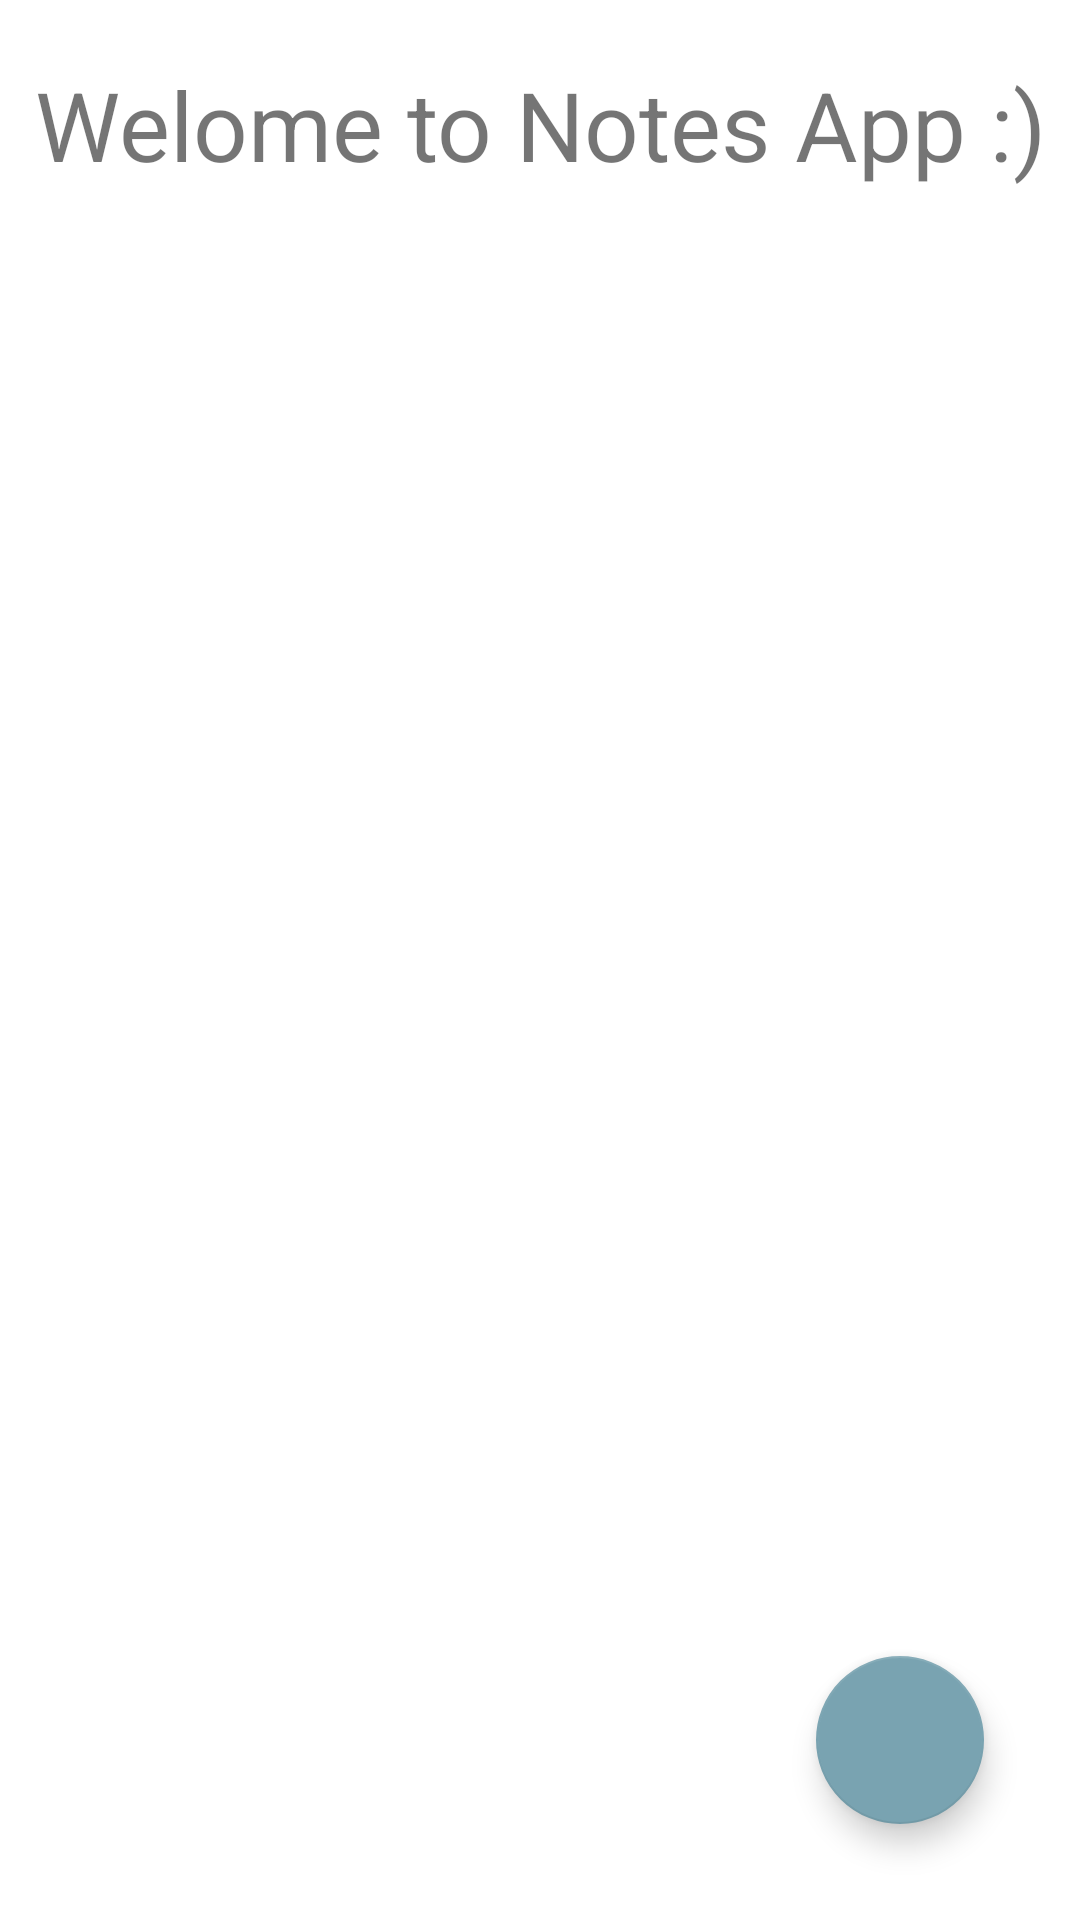

This screen was rendered from an Android layout file. Write that file and the resources it references.
<!-- AndroidManifest.xml: application theme Theme.MyNotesApp -->
<!-- res/layout/activity_main.xml -->
<?xml version="1.0" encoding="utf-8"?>
<androidx.constraintlayout.widget.ConstraintLayout xmlns:android="http://schemas.android.com/apk/res/android"
    xmlns:app="http://schemas.android.com/apk/res-auto"
    xmlns:tools="http://schemas.android.com/tools"
    android:layout_width="match_parent"
    android:layout_height="match_parent"
    tools:context=".MainActivity">

    <com.google.android.material.floatingactionbutton.FloatingActionButton
        android:id = "@+id/myFab"
        android:layout_width="wrap_content"
        android:layout_height="wrap_content"
        app:backgroundTint="@color/blue_500"
        app:layout_constraintBottom_toBottomOf="parent"
        app:layout_constraintEnd_toEndOf="parent"
        android:layout_marginBottom="32dp"
        android:layout_marginEnd="32dp"
        android:src = "@drawable/ic_baseline_add_24" />

    <TextView
        android:id = "@+id/WelcomeText"
        android:layout_width="match_parent"
        android:layout_height="wrap_content"
        app:layout_constraintTop_toTopOf="parent"
        app:layout_constraintStart_toStartOf="parent"
        app:layout_constraintEnd_toEndOf="parent"
        android:text="Welome to Notes App :)"
        android:textSize="32sp"
        android:gravity="center"
        android:layout_marginTop="10dp"
        android:padding="10dp"/>

    <androidx.recyclerview.widget.RecyclerView
        android:id="@+id/recyclerView"
        android:layout_width="match_parent"
        android:layout_height="500dp"
        app:layout_constraintBottom_toBottomOf="parent"
        app:layout_constraintEnd_toEndOf="parent"
        app:layout_constraintHorizontal_bias="1.0"
        app:layout_constraintStart_toStartOf="parent"
        app:layout_constraintTop_toBottomOf="@+id/WelcomeText"
        app:layout_constraintVertical_bias="0.083" />


</androidx.constraintlayout.widget.ConstraintLayout>
<!-- resources referenced by this layout -->
<resources>
  <color name="blue_500">#79A3B1</color>
  <style name="Theme.MyNotesApp" parent="Theme.MaterialComponents.DayNight.DarkActionBar">
          
          <item name="colorPrimary">@color/blue_500</item>
          <item name="colorPrimaryVariant">@color/blue_700</item>
          <item name="colorOnPrimary">@color/white</item>
          
          <item name="colorSecondary">@color/teal_200</item>
          <item name="colorSecondaryVariant">@color/teal_700</item>
          <item name="colorOnSecondary">@color/black_700</item>
          
          <item name="android:statusBarColor">?attr/colorPrimary</item>
          
      </style>
  <color name="blue_700">#456268</color>
  <color name="white">#FFFFFFFF</color>
  <color name="teal_200">#FF03DAC5</color>
  <color name="teal_700">#FF018786</color>
  <color name="black_700">#FF000000</color>
</resources>
